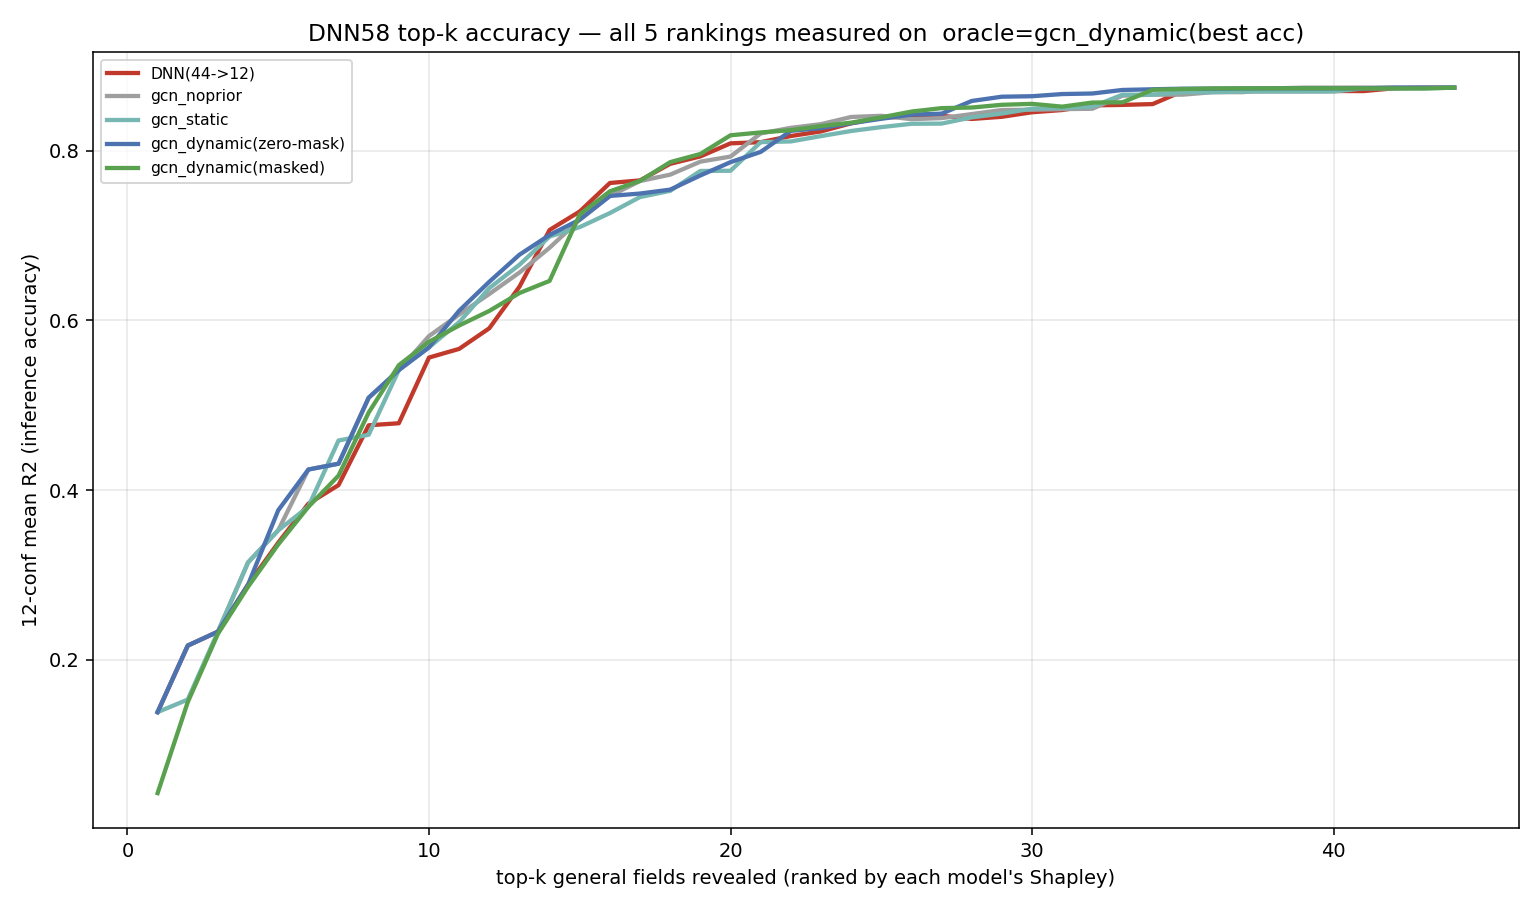

Values plotted in this chart, from the file beside it:
k, DNN(44->12), gcn_noprior, gcn_static, gcn_dynamic(zero-mask), gcn_dynamic(masked)
1, 0.138, 0.138, 0.138, 0.138, 0.04245
2, 0.2165, 0.2165, 0.1528, 0.2165, 0.1498
3, 0.2329, 0.2329, 0.2329, 0.2329, 0.2303
4, 0.2884, 0.3146, 0.3146, 0.2884, 0.286
5, 0.3378, 0.3525, 0.3525, 0.3761, 0.3358
6, 0.3838, 0.4242, 0.3804, 0.4242, 0.3801
7, 0.4058, 0.431, 0.4584, 0.431, 0.4169
8, 0.4763, 0.5089, 0.4652, 0.5089, 0.4914
9, 0.4788, 0.5412, 0.5415, 0.5415, 0.5472
10, 0.5562, 0.5816, 0.5683, 0.5683, 0.5748
11, 0.5665, 0.607, 0.5979, 0.6114, 0.594
12, 0.5908, 0.6312, 0.6381, 0.6456, 0.6112
13, 0.6398, 0.6565, 0.6657, 0.6775, 0.6323
14, 0.7067, 0.6858, 0.699, 0.7008, 0.6467
15, 0.7285, 0.7189, 0.7101, 0.7189, 0.725
16, 0.7622, 0.7469, 0.7267, 0.7469, 0.7523
17, 0.7652, 0.7645, 0.7456, 0.7497, 0.7647
18, 0.7847, 0.772, 0.7529, 0.7543, 0.7867
19, 0.7935, 0.7873, 0.7763, 0.771, 0.7964
20, 0.8089, 0.7933, 0.7766, 0.7867, 0.8184
21, 0.8103, 0.8206, 0.8103, 0.7988, 0.8218
22, 0.8175, 0.8272, 0.8112, 0.8236, 0.8244
23, 0.823, 0.8316, 0.8175, 0.8269, 0.8293
24, 0.8325, 0.84, 0.8235, 0.8326, 0.8333
25, 0.8394, 0.8414, 0.828, 0.8378, 0.8396
26, 0.8404, 0.8374, 0.832, 0.8428, 0.8464
27, 0.8414, 0.8387, 0.8322, 0.8439, 0.8504
28, 0.8377, 0.8434, 0.8395, 0.8589, 0.8511
29, 0.8402, 0.8482, 0.844, 0.8639, 0.8544
30, 0.8456, 0.8485, 0.8498, 0.8645, 0.8555
31, 0.8482, 0.8493, 0.8507, 0.867, 0.8522
32, 0.8537, 0.8497, 0.8521, 0.8677, 0.857
33, 0.8542, 0.8651, 0.8663, 0.8719, 0.8573
34, 0.8552, 0.8663, 0.8664, 0.8727, 0.872
35, 0.8705, 0.8663, 0.8692, 0.8734, 0.8729
36, 0.8704, 0.8693, 0.8692, 0.8733, 0.8737
37, 0.8705, 0.8693, 0.87, 0.8737, 0.8737
38, 0.8705, 0.8737, 0.87, 0.8738, 0.8738
39, 0.8705, 0.8746, 0.87, 0.8738, 0.8738
40, 0.8706, 0.8746, 0.87, 0.8738, 0.8738
41, 0.8706, 0.8747, 0.8738, 0.8737, 0.8737
42, 0.8738, 0.8747, 0.8737, 0.8746, 0.8737
43, 0.8746, 0.8747, 0.8737, 0.8746, 0.8737
44, 0.8746, 0.8746, 0.8746, 0.8746, 0.8746
